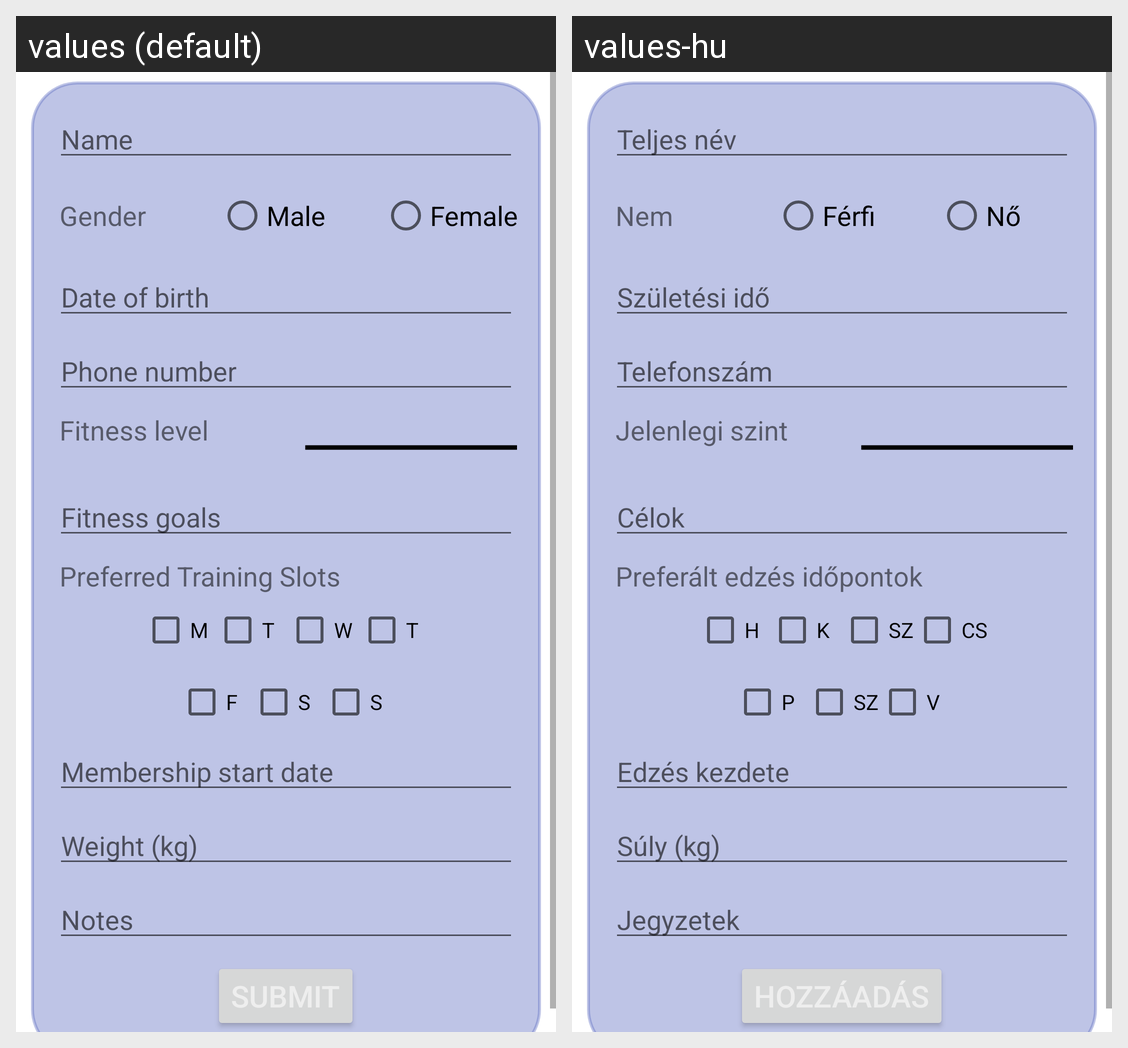

Translations of the strings shown on this Android screen, per locale in the grid:
Android screen res/layout/fragment_add_clients.xml rendered under 2 locales, left to right: values (default), values-hu. Device: Nexus 5 (rendered at 1080×1920; each locale shown at half size, 540×960, under a caption strip naming it); theme Theme.ShapeShifters.
Strings drawn on this screen, with the default value and each locale's value (text and hints the layout hard-codes, and strings that could not be matched under every locale, appear in the picture but are not listed):

hint_name
  values: Name
  values-hu: Teljes név

hint_gender
  values: Gender
  values-hu: Nem

hint_male
  values: Male
  values-hu: Férfi

hint_female
  values: Female
  values-hu: Nő

hint_date_of_birth
  values: Date of birth
  values-hu: Születési idő

hint_phone_number
  values: Phone number
  values-hu: Telefonszám

hint_fitness_level
  values: Fitness level
  values-hu: Jelenlegi szint

hint_fitness_goals
  values: Fitness goals
  values-hu: Célok

hint_preferred_training_slots
  values: Preferred Training Slots
  values-hu: Preferált edzés időpontok

hint_m
  values: M
  values-hu: H

hint_t
  values: T
  values-hu: K

hint_w
  values: W
  values-hu: SZ

hint_th
  values: T
  values-hu: CS

hint_f
  values: F
  values-hu: P

hint_s
  values: S
  values-hu: SZ

hint_sun
  values: S
  values-hu: V

hint_membership_start_date
  values: Membership start date
  values-hu: Edzés kezdete

hint_weight_kg
  values: Weight (kg)
  values-hu: Súly (kg)

notes
  values: Notes
  values-hu: Jegyzetek
